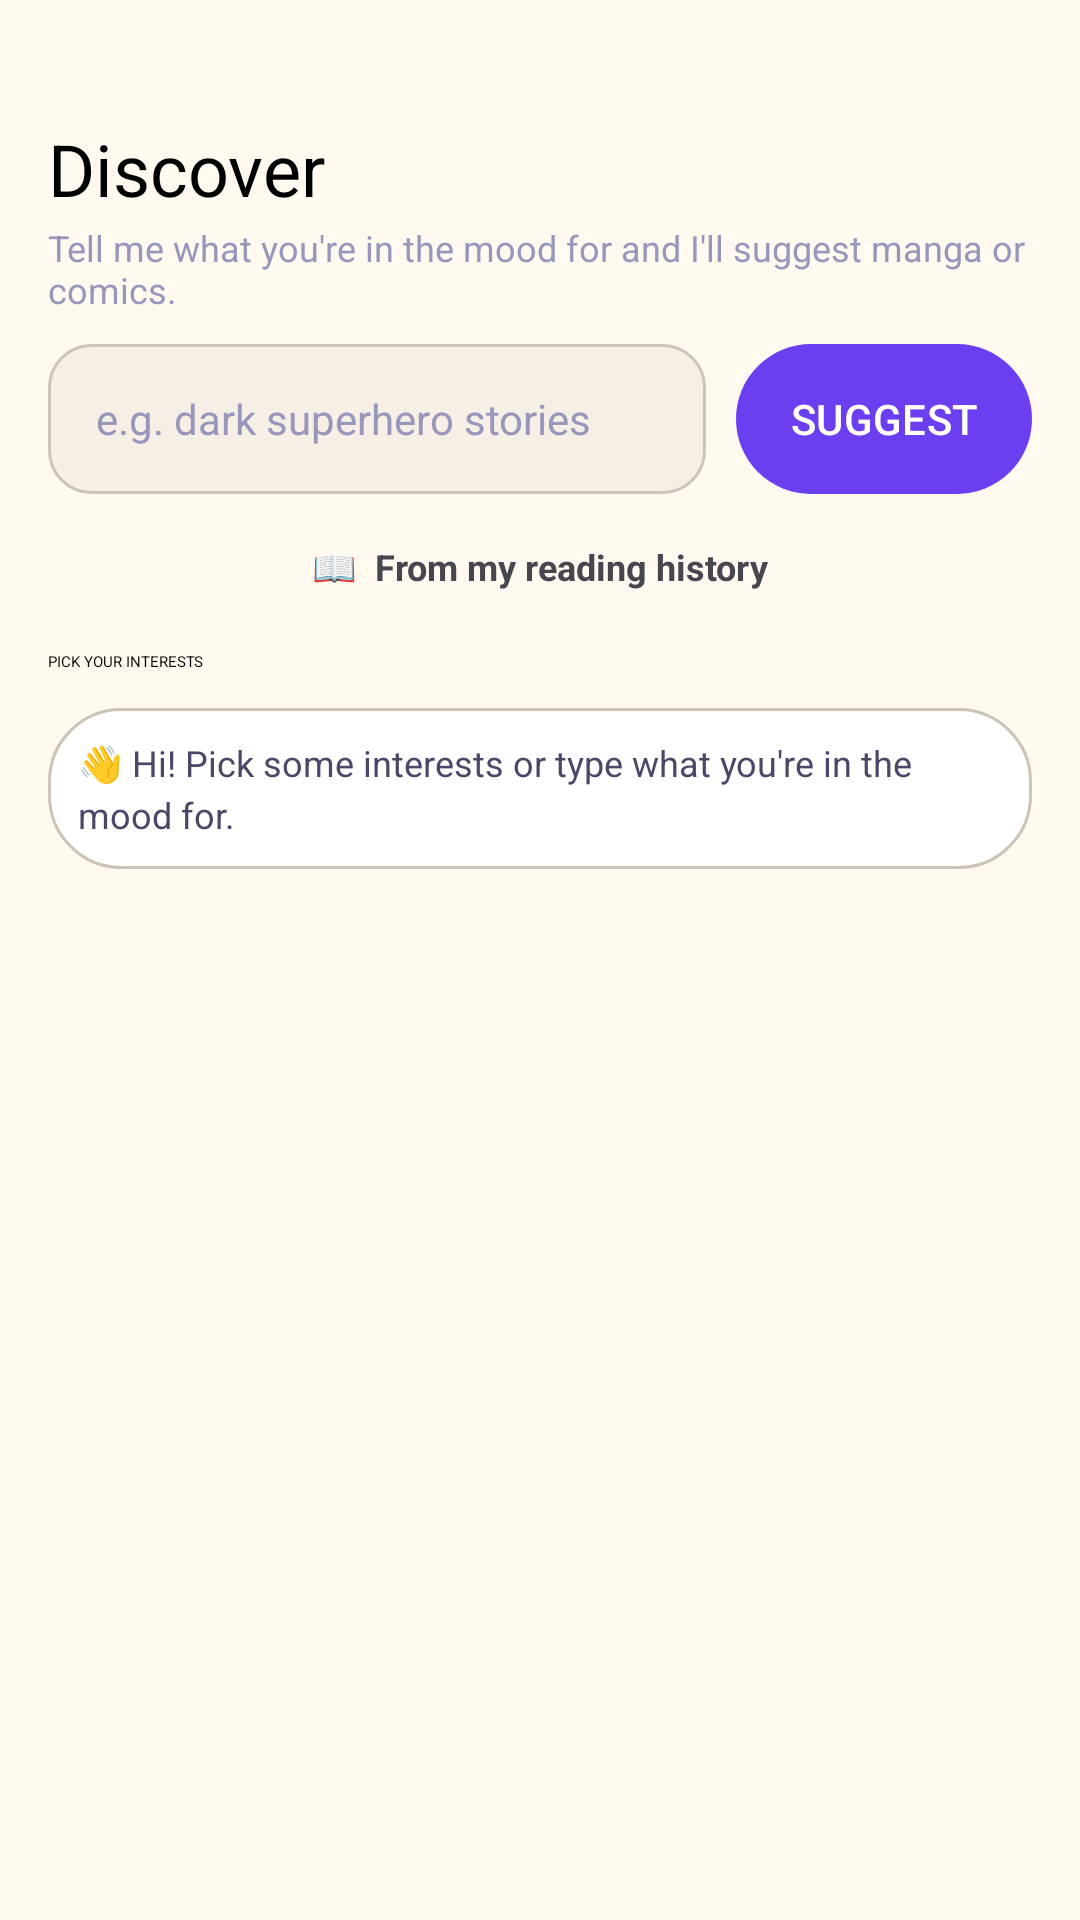

Android layout source for this screen:
<!-- AndroidManifest.xml: application theme Theme.Testing -->
<!-- res/layout/fragment_assistant.xml -->
<?xml version="1.0" encoding="utf-8"?>
<LinearLayout xmlns:android="http://schemas.android.com/apk/res/android"
    xmlns:app="http://schemas.android.com/apk/res-auto"
    xmlns:tools="http://schemas.android.com/tools"
    android:layout_width="match_parent"
    android:layout_height="match_parent"
    android:orientation="vertical"
    android:background="@color/bg_dark"
    tools:context=".AssistantFragment">

    
    <LinearLayout
        android:layout_width="match_parent"
        android:layout_height="wrap_content"
        android:orientation="vertical"
        android:paddingTop="38dp"
        android:paddingBottom="10dp"
        android:paddingStart="@dimen/screen_padding_h"
        android:paddingEnd="@dimen/screen_padding_h">


        <TextView
            android:layout_width="wrap_content"
            android:layout_height="wrap_content"
            android:layout_marginTop="2dp"
            android:text="@string/pv_assistant"
            android:textAppearance="@style/TextAppearance.PanelVerse.Display"
            android:textSize="24sp" />

        <TextView
            android:id="@+id/assistantSubtitle"
            android:layout_width="match_parent"
            android:layout_height="wrap_content"
            android:layout_marginTop="2dp"
            android:text="@string/pv_tell_me_what_you_re_in_the_mood_for_and_i_ll"
            android:textColor="@color/text_muted"
            android:textSize="12sp"
            android:maxLines="2"
            android:ellipsize="end" />
    </LinearLayout>

    
    <LinearLayout
        android:layout_width="match_parent"
        android:layout_height="wrap_content"
        android:layout_marginStart="@dimen/screen_padding_h"
        android:layout_marginEnd="@dimen/screen_padding_h"
        android:orientation="horizontal"
        android:gravity="center_vertical">

        <EditText
            android:id="@+id/interestInput"
            android:layout_width="0dp"
            android:layout_height="50dp"
            android:layout_weight="1"
            android:background="@drawable/bg_input_field"
            android:hint="@string/pv_e_g_dark_superhero_stories"
            android:textColorHint="@color/text_muted"
            android:textColor="@color/text_primary"
            android:textSize="14sp"
            android:paddingStart="@dimen/space_md"
            android:paddingEnd="@dimen/space_md"
            android:inputType="text"
            android:importantForAutofill="no"
            android:imeOptions="actionDone"
            android:maxLines="1"
            android:singleLine="true" />

        <com.google.android.material.button.MaterialButton
            android:id="@+id/btnSuggest"
            style="@style/Widget.PanelVerse.Button"
            android:layout_width="wrap_content"
            android:layout_height="50dp"
            android:layout_marginStart="10dp"
            android:minWidth="0dp"
            android:paddingStart="18dp"
            android:paddingEnd="18dp"
            android:insetTop="0dp"
            android:insetBottom="0dp"
            android:text="@string/pv_suggest" />
    </LinearLayout>

    
    <TextView
        android:id="@+id/btnFromHistory"
        android:layout_width="wrap_content"
        android:layout_height="wrap_content"
        android:layout_gravity="center_horizontal"
        android:layout_marginTop="8dp"
        android:paddingStart="12dp"
        android:paddingEnd="12dp"
        android:paddingTop="8dp"
        android:paddingBottom="8dp"
        android:text="@string/pv_from_my_reading_history"
        android:textColor="@color/accent_cyan"
        android:textSize="12sp"
        android:textStyle="bold"
        android:clickable="true"
        android:focusable="true"
        android:background="?attr/selectableItemBackgroundBorderless" />

    
    <TextView
        android:layout_width="wrap_content"
        android:layout_height="wrap_content"
        android:layout_marginStart="@dimen/screen_padding_h"
        android:layout_marginTop="@dimen/space_sm"
        android:layout_marginBottom="6dp"
        android:text="@string/pv_pick_your_interests"
        android:textAppearance="@style/TextAppearance.PanelVerse.Section" />

    <HorizontalScrollView
        android:layout_width="match_parent"
        android:layout_height="wrap_content"
        android:scrollbars="none"
        android:paddingBottom="6dp"
        android:fadingEdgeLength="20dp"
        android:requiresFadingEdge="horizontal">

        <LinearLayout
            android:id="@+id/interestChipGroup"
            android:layout_width="wrap_content"
            android:layout_height="wrap_content"
            android:orientation="horizontal"
            android:paddingStart="@dimen/screen_padding_h"
            android:paddingEnd="@dimen/screen_padding_h"
            android:gravity="center_vertical" />
    </HorizontalScrollView>

    
    <TextView
        android:id="@+id/assistantMessage"
        android:layout_width="match_parent"
        android:layout_height="wrap_content"
        android:layout_marginStart="@dimen/screen_padding_h"
        android:layout_marginEnd="@dimen/screen_padding_h"
        android:layout_marginBottom="8dp"
        android:padding="10dp"
        android:background="@drawable/bg_section_card"
        android:text="@string/pv_hi_pick_some_interests_or_type_what_you_re_in"
        android:textColor="@color/text_secondary"
        android:textSize="12sp"
        android:lineSpacingMultiplier="1.2" />

    
    <androidx.recyclerview.widget.RecyclerView
        android:id="@+id/suggestionRecyclerView"
        android:layout_width="match_parent"
        android:layout_height="0dp"
        android:layout_weight="1"
        android:paddingBottom="100dp"
        android:clipToPadding="false"
        tools:listitem="@layout/item_manga_card" />

</LinearLayout>
<!-- res/layout/item_manga_card.xml (included above) -->
<?xml version="1.0" encoding="utf-8"?>
<FrameLayout
    xmlns:android="http://schemas.android.com/apk/res/android"
    xmlns:app="http://schemas.android.com/apk/res-auto"
    android:layout_width="match_parent"
    android:layout_height="wrap_content"
    android:layout_marginStart="16dp"
    android:layout_marginEnd="16dp"
    android:layout_marginTop="6dp"
    android:layout_marginBottom="6dp">

    <androidx.cardview.widget.CardView
        android:layout_width="match_parent"
        android:layout_height="wrap_content"
        app:cardBackgroundColor="@color/bg_card"
        app:cardCornerRadius="22dp"
        app:cardElevation="6dp"
        app:strokeColor="@color/card_border"
        app:strokeWidth="1dp">

        <LinearLayout
            android:id="@+id/cardClickArea"
            android:layout_width="match_parent"
            android:layout_height="wrap_content"
            android:orientation="horizontal"
            android:clickable="true"
            android:focusable="true"
            android:background="?attr/selectableItemBackground"
            android:minHeight="150dp">

            
            <View
                android:id="@+id/spineAccent"
                android:layout_width="4dp"
                android:layout_height="match_parent"
                android:layout_marginTop="16dp"
                android:layout_marginBottom="16dp"
                android:layout_marginStart="14dp"
                android:background="@drawable/bg_ink_bar" />

            
            <androidx.cardview.widget.CardView
                android:layout_width="92dp"
                android:layout_height="132dp"
                android:layout_marginStart="14dp"
                android:layout_marginTop="16dp"
                android:layout_marginBottom="16dp"
                app:cardCornerRadius="16dp"
                app:cardElevation="4dp"
                app:strokeColor="@color/panel_border"
                app:strokeWidth="1dp">

                <ImageView
                    android:id="@+id/mangaCover"
                    android:layout_width="match_parent"
                    android:layout_height="match_parent"
                    android:scaleType="centerCrop"
                    android:contentDescription="@string/pv_cover" />
            </androidx.cardview.widget.CardView>

            <LinearLayout
                android:layout_width="0dp"
                android:layout_height="match_parent"
                android:layout_weight="1"
                android:orientation="vertical"
                android:paddingTop="18dp"
                android:paddingBottom="14dp"
                android:paddingStart="16dp"
                android:paddingEnd="10dp"
                android:gravity="top">

                <TextView
                    android:id="@+id/mangaTitle"
                    android:layout_width="match_parent"
                    android:layout_height="wrap_content"
                    android:textColor="@color/text_primary"
                    android:textSize="16sp"
                    android:textStyle="bold"
                    android:fontFamily="sans-serif-medium"
                    android:maxLines="2"
                    android:ellipsize="end"
                    android:lineSpacingMultiplier="1.12" />

                <ProgressBar
                    android:id="@+id/mangaReadingProgress"
                    style="?android:attr/progressBarStyleHorizontal"
                    android:layout_width="match_parent"
                    android:layout_height="4dp"
                    android:layout_marginTop="8dp"
                    android:progressTint="@color/accent_ink"
                    android:visibility="gone" />

                <TextView
                    android:id="@+id/mangaCategory"
                    android:layout_width="wrap_content"
                    android:layout_height="wrap_content"
                    android:layout_marginTop="12dp"
                    android:paddingStart="10dp"
                    android:paddingEnd="10dp"
                    android:paddingTop="3dp"
                    android:paddingBottom="3dp"
                    android:textColor="@color/white"
                    android:textSize="10sp"
                    android:textStyle="bold"
                    android:letterSpacing="0.10"
                    android:background="@drawable/bg_tag_manga" />

                <View
                    android:layout_width="0dp"
                    android:layout_height="0dp"
                    android:layout_weight="1" />

                <TextView
                    android:id="@+id/mangaFavorite"
                    android:layout_width="44dp"
                    android:layout_height="44dp"
                    android:textSize="20sp"
                    android:gravity="center"
                    android:clickable="true"
                    android:focusable="true"
                    android:contentDescription="@string/pv_toggle_favourite"
                    android:background="?attr/selectableItemBackgroundBorderless" />
            </LinearLayout>
        </LinearLayout>
    </androidx.cardview.widget.CardView>

</FrameLayout>
<!-- resources referenced by this layout -->
<resources>
  <color name="accent_ink">#FFDD1128</color>
  <color name="bg_card">#FFFFFFFF</color>
  <color name="bg_dark">#FFFFF9F0</color>
  <color name="card_border">#FFCCC4B8</color>
  <color name="panel_border">#FF998C80</color>
  <color name="text_muted">#FF9896BB</color>
  <color name="text_primary">#FF0A0A14</color>
  <color name="text_secondary">#FF4A4868</color>
  <color name="white">#FFFFFFFF</color>
  <dimen name="screen_padding_h">16dp</dimen>
  <dimen name="space_md">16dp</dimen>
  <dimen name="space_sm">12dp</dimen>
  <!-- drawable bg_ink_bar (drawable) -->
  <?xml version="1.0" encoding="utf-8"?>
  <shape xmlns:android="http://schemas.android.com/apk/res/android" android:shape="rectangle">
      <solid android:color="@color/accent_ink" />
  </shape>
  <!-- drawable bg_section_card (drawable) -->
  <?xml version="1.0" encoding="utf-8"?>
  <shape xmlns:android="http://schemas.android.com/apk/res/android"
      android:shape="rectangle">
      <solid android:color="@color/bg_card" />
      <corners android:radius="24dp" />
      <stroke android:width="1dp" android:color="@color/card_border" />
  </shape>
  <!-- drawable bg_tag_manga (drawable) -->
  <?xml version="1.0" encoding="utf-8"?>
  
  <shape xmlns:android="http://schemas.android.com/apk/res/android" android:shape="rectangle">
      <corners android:radius="4dp"/>
      <solid android:color="#FFDD1128"/>
  </shape>
  <string name="pv_assistant">Discover</string>
  <string name="pv_cover">"Cover"</string>
  <string name="pv_e_g_dark_superhero_stories">"e.g. dark superhero stories"</string>
  <string name="pv_from_my_reading_history">"📖  From my reading history"</string>
  <string name="pv_hi_pick_some_interests_or_type_what_you_re_in">"👋 Hi! Pick some interests or type what you\'re in the mood for."</string>
  <string name="pv_pick_your_interests">"PICK YOUR INTERESTS"</string>
  <string name="pv_suggest">"SUGGEST"</string>
  <string name="pv_tell_me_what_you_re_in_the_mood_for_and_i_ll">"Tell me what you\'re in the mood for and I\'ll suggest manga or comics."</string>
  <string name="pv_toggle_favourite">"Toggle favourite"</string>
  <style name="TextAppearance.PanelVerse.Section" parent="">
          <item name="android:fontFamily">sans-serif-medium</item>
          <item name="android:textSize">12sp</item>
          <item name="android:textStyle">bold</item>
          <item name="android:letterSpacing">0.16</item>
          <item name="android:textColor">@color/text_primary</item>
      </style>
  <style name="Widget.PanelVerse.Button" parent="Widget.Material3.Button">
          <item name="android:minHeight">@dimen/button_height</item>
          <item name="android:textAppearance">@style/TextAppearance.PanelVerse.Button</item>
          <item name="android:textColor">@color/white</item>
          <item name="backgroundTint">@color/accent_ink</item>
          <item name="cornerRadius">@dimen/radius_md</item>
          <item name="rippleColor">@color/white</item>
      </style>
  <style name="Theme.Testing" parent="Base.Theme.Testing" />
  <color name="bg_section">#FFF5EFE6</color>
  <dimen name="radius_md">14dp</dimen>
  <dimen name="text_display">32sp</dimen>
  <dimen name="button_height">52dp</dimen>
  <style name="TextAppearance.PanelVerse.Button" parent="">
          <item name="android:fontFamily">sans-serif-medium</item>
          <item name="android:textSize">14sp</item>
          <item name="android:textStyle">bold</item>
          <item name="android:letterSpacing">0.06</item>
      </style>
  <color name="accent_purple">#FF6B3FEF</color>
  <color name="bottom_nav_bg">#FFFFF9F0</color>
</resources>
